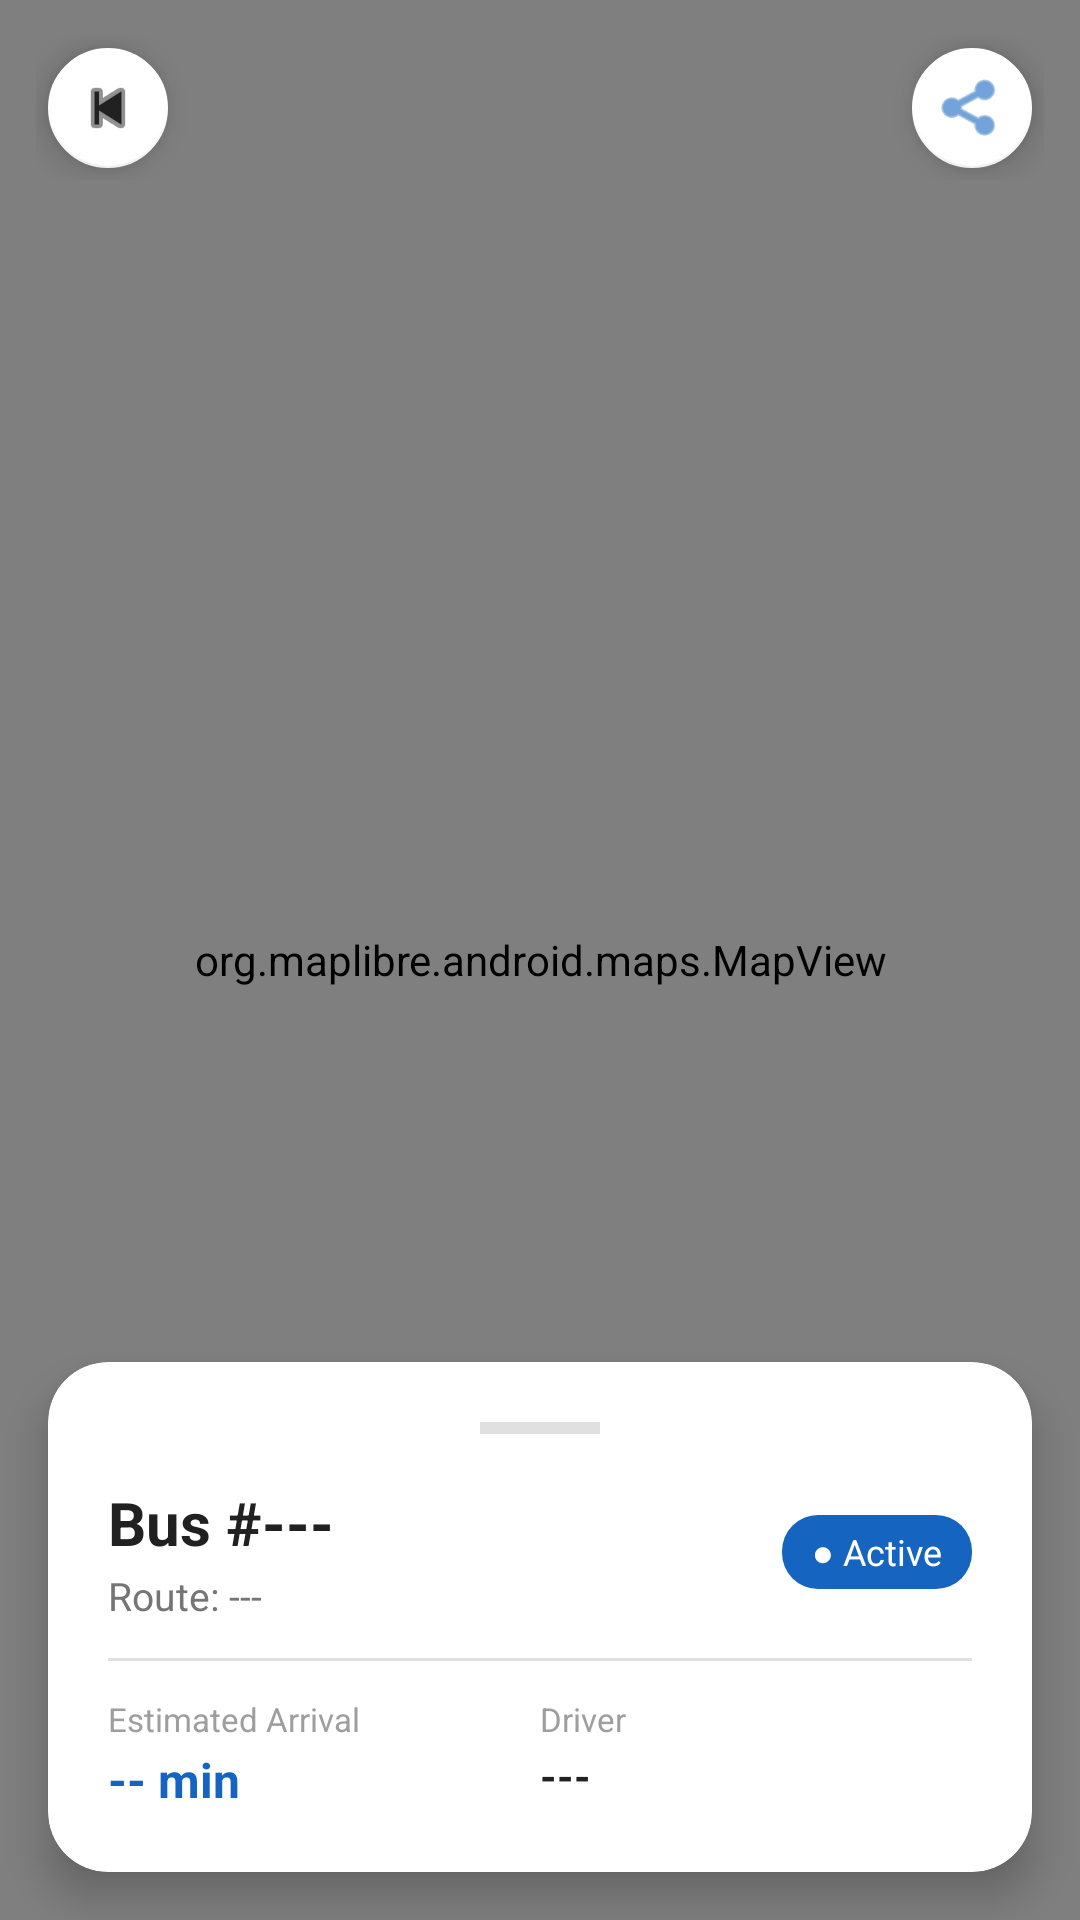

Produce the Android XML layout that renders to this screen, including the resource entries it uses.
<!-- AndroidManifest.xml: application theme AppTheme -->
<!-- res/layout/activity_live_tracking.xml -->
<?xml version="1.0" encoding="utf-8"?>
<FrameLayout xmlns:android="http://schemas.android.com/apk/res/android"
    xmlns:app="http://schemas.android.com/apk/res-auto"
    android:layout_width="match_parent"
    android:layout_height="match_parent">

    
    <org.maplibre.android.maps.MapView
        android:id="@+id/mapView"
        android:layout_width="match_parent"
        android:layout_height="match_parent"
        app:maplibre_cameraTargetLat="20.5937"
        app:maplibre_cameraTargetLng="78.9629"
        app:maplibre_cameraZoom="10" />

    
    <LinearLayout
        android:layout_width="match_parent"
        android:layout_height="wrap_content"
        android:orientation="horizontal"
        android:padding="12dp"
        android:gravity="center_vertical">

        <com.google.android.material.floatingactionbutton.FloatingActionButton
            android:id="@+id/fabBack"
            android:layout_width="wrap_content"
            android:layout_height="wrap_content"
            android:src="@android:drawable/ic_media_previous"
            app:backgroundTint="@color/white"
            app:tint="@color/text_primary"
            app:fabSize="mini"
            android:contentDescription="Back" />

        <View
            android:layout_width="0dp"
            android:layout_height="1dp"
            android:layout_weight="1" />

        <com.google.android.material.floatingactionbutton.FloatingActionButton
            android:id="@+id/fabShareLocation"
            android:layout_width="wrap_content"
            android:layout_height="wrap_content"
            android:src="@android:drawable/ic_menu_share"
            app:backgroundTint="@color/white"
            app:tint="@color/primary"
            app:fabSize="mini"
            android:contentDescription="Share Location" />

    </LinearLayout>

    
    <androidx.cardview.widget.CardView
        android:id="@+id/cardBusInfo"
        android:layout_width="match_parent"
        android:layout_height="wrap_content"
        android:layout_gravity="bottom"
        android:layout_margin="16dp"
        app:cardCornerRadius="20dp"
        app:cardElevation="8dp"
        app:cardBackgroundColor="@color/white">

        <LinearLayout
            android:layout_width="match_parent"
            android:layout_height="wrap_content"
            android:orientation="vertical"
            android:padding="20dp">

            
            <View
                android:layout_width="40dp"
                android:layout_height="4dp"
                android:layout_gravity="center_horizontal"
                android:layout_marginBottom="16dp"
                android:background="@color/divider" />

            <LinearLayout
                android:layout_width="match_parent"
                android:layout_height="wrap_content"
                android:orientation="horizontal"
                android:gravity="center_vertical"
                android:layout_marginBottom="12dp">

                <LinearLayout
                    android:layout_width="0dp"
                    android:layout_height="wrap_content"
                    android:layout_weight="1"
                    android:orientation="vertical">

                    <TextView
                        android:id="@+id/tvBusNumber"
                        android:layout_width="wrap_content"
                        android:layout_height="wrap_content"
                        android:text="Bus #---"
                        android:textColor="@color/text_primary"
                        android:textSize="20sp"
                        android:textStyle="bold" />

                    <TextView
                        android:id="@+id/tvRouteName"
                        android:layout_width="wrap_content"
                        android:layout_height="wrap_content"
                        android:layout_marginTop="2dp"
                        android:text="Route: ---"
                        android:textColor="@color/text_secondary"
                        android:textSize="13sp" />

                </LinearLayout>

                <TextView
                    android:id="@+id/tvStatus"
                    android:layout_width="wrap_content"
                    android:layout_height="wrap_content"
                    android:background="@drawable/bg_button_primary"
                    android:paddingStart="10dp"
                    android:paddingEnd="10dp"
                    android:paddingTop="4dp"
                    android:paddingBottom="4dp"
                    android:text="● Active"
                    android:textColor="@color/white"
                    android:textSize="12sp" />

            </LinearLayout>

            <View
                android:layout_width="match_parent"
                android:layout_height="1dp"
                android:background="@color/divider"
                android:layout_marginBottom="12dp" />

            <LinearLayout
                android:layout_width="match_parent"
                android:layout_height="wrap_content"
                android:orientation="horizontal">

                <LinearLayout
                    android:layout_width="0dp"
                    android:layout_height="wrap_content"
                    android:layout_weight="1"
                    android:orientation="vertical">

                    <TextView
                        android:layout_width="wrap_content"
                        android:layout_height="wrap_content"
                        android:text="Estimated Arrival"
                        android:textColor="@color/text_hint"
                        android:textSize="11sp" />

                    <TextView
                        android:id="@+id/tvETA"
                        android:layout_width="wrap_content"
                        android:layout_height="wrap_content"
                        android:layout_marginTop="2dp"
                        android:text="-- min"
                        android:textColor="@color/primary"
                        android:textSize="16sp"
                        android:textStyle="bold" />

                </LinearLayout>

                <LinearLayout
                    android:layout_width="0dp"
                    android:layout_height="wrap_content"
                    android:layout_weight="1"
                    android:orientation="vertical">

                    <TextView
                        android:layout_width="wrap_content"
                        android:layout_height="wrap_content"
                        android:text="Driver"
                        android:textColor="@color/text_hint"
                        android:textSize="11sp" />

                    <TextView
                        android:id="@+id/tvDriverName"
                        android:layout_width="wrap_content"
                        android:layout_height="wrap_content"
                        android:layout_marginTop="2dp"
                        android:text="---"
                        android:textColor="@color/text_primary"
                        android:textSize="14sp"
                        android:textStyle="bold" />

                </LinearLayout>

            </LinearLayout>

        </LinearLayout>
    </androidx.cardview.widget.CardView>

</FrameLayout>
<!-- resources referenced by this layout -->
<resources>
  <color name="divider">#E0E0E0</color>
  <color name="primary">#1565C0</color>
  <color name="text_hint">#9E9E9E</color>
  <color name="text_primary">#212121</color>
  <color name="text_secondary">#757575</color>
  <color name="white">#FFFFFF</color>
  <!-- drawable bg_button_primary (drawable) -->
  <?xml version="1.0" encoding="utf-8"?>
  <shape xmlns:android="http://schemas.android.com/apk/res/android"
      android:shape="rectangle">
      <solid android:color="#1565C0"/>
      <corners android:radius="12dp"/>
      <padding android:left="16dp" android:top="12dp" android:right="16dp" android:bottom="12dp"/>
  </shape>
  <style name="AppTheme" parent="Theme.MaterialComponents.Light.NoActionBar">
          <item name="colorPrimary">@color/primary</item>
          <item name="colorPrimaryDark">@color/primary_dark</item>
          <item name="colorAccent">@color/accent</item>
          <item name="android:windowBackground">@color/white</item>
          <item name="android:statusBarColor">@color/status_bar</item>
          <item name="android:navigationBarColor">@color/primary_dark</item>
          <item name="materialButtonStyle">@style/Widget.App.Button.Primary</item>
      </style>
  <color name="primary_dark">#0D47A1</color>
  <color name="accent">#FF6F00</color>
  <color name="status_bar">#0D47A1</color>
  <style name="Widget.App.Button.Primary" parent="Widget.MaterialComponents.Button">
          <item name="cornerRadius">12dp</item>
          <item name="backgroundTint">@color/primary</item>
          <item name="android:textColor">@color/white</item>
          <item name="android:textSize">@dimen/text_large</item>
          <item name="android:letterSpacing">0.05</item>
      </style>
  <dimen name="text_large">16sp</dimen>
</resources>
